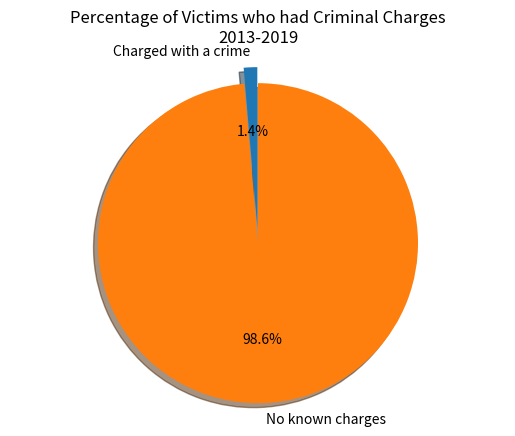

Recreate this plot in Python.
import matplotlib.pyplot as plt

labels = 'Charged with a crime', 'No known charges'
sizes = [101/7413, 7312/7413]
explode = (0, 0.1)

fig1, ax1 = plt.subplots()
ax1.pie(sizes, labels=labels, explode=explode, autopct='%1.1f%%', shadow=True, startangle=90)
ax1.axis('equal')

plt.title("Percentage of Victims who had Criminal Charges\n" + "2013-2019")
plt.show()
